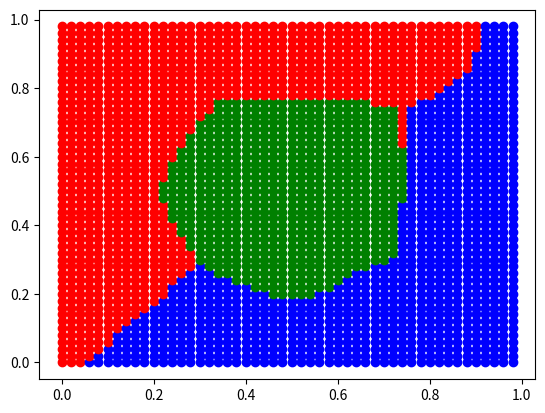

Write Python code to recreate this figure.
import numpy as np
import matplotlib.pyplot as plt

# Fixing random state for reproducibility
np.random.seed(19680801)


colors=[
    'r', 'r', 'r', 'r', 'r', 'r', 'r', 'r', 'r', 'r', 'r', 'r', 'r', 'r', 'r', 'r', 'r', 'r', 'r', 'r', 'r', 'r', 'r',
    'r', 'r', 'r', 'r', 'r', 'r', 'r', 'r', 'r', 'r', 'r', 'r', 'r', 'r', 'r', 'r', 'r', 'r', 'r', 'r', 'r', 'r', 'r',
    'r', 'r', 'r', 'r', 'r', 'r', 'r', 'r', 'r', 'r', 'r', 'r', 'r', 'r', 'r', 'r', 'r', 'r', 'r', 'r', 'r', 'r', 'r',
    'r', 'r', 'r', 'r', 'r', 'r', 'r', 'r', 'r', 'r', 'r', 'r', 'r', 'r', 'r', 'r', 'r', 'r', 'r', 'r', 'r', 'r', 'r',
    'r', 'r', 'r', 'r', 'r', 'r', 'r', 'r', 'r', 'r', 'r', 'r', 'r', 'r', 'r', 'r', 'r', 'r', 'r', 'r', 'r', 'r', 'r',
    'r', 'r', 'r', 'r', 'r', 'r', 'r', 'r', 'r', 'r', 'r', 'r', 'r', 'r', 'r', 'r', 'r', 'r', 'r', 'r', 'r', 'r', 'r',
    'r', 'r', 'r', 'r', 'r', 'r', 'r', 'r', 'r', 'r', 'r', 'r', 'b', 'r', 'r', 'r', 'r', 'r', 'r', 'r', 'r', 'r', 'r',
    'r', 'r', 'r', 'r', 'r', 'r', 'r', 'r', 'r', 'r', 'r', 'r', 'r', 'r', 'r', 'r', 'r', 'r', 'r', 'r', 'r', 'r', 'r',
    'r', 'r', 'r', 'r', 'r', 'r', 'r', 'r', 'r', 'r', 'r', 'r', 'r', 'r', 'r', 'r', 'b', 'b', 'r', 'r', 'r', 'r', 'r',
    'r', 'r', 'r', 'r', 'r', 'r', 'r', 'r', 'r', 'r', 'r', 'r', 'r', 'r', 'r', 'r', 'r', 'r', 'r', 'r', 'r', 'r', 'r',
    'r', 'r', 'r', 'r', 'r', 'r', 'r', 'r', 'r', 'r', 'r', 'r', 'r', 'r', 'r', 'r', 'r', 'r', 'r', 'r', 'b', 'b', 'b',
    'r', 'r', 'r', 'r', 'r', 'r', 'r', 'r', 'r', 'r', 'r', 'r', 'r', 'r', 'r', 'r', 'r', 'r', 'r', 'r', 'r', 'r', 'r',
    'r', 'r', 'r', 'r', 'r', 'r', 'r', 'r', 'r', 'r', 'r', 'r', 'r', 'r', 'r', 'r', 'r', 'r', 'r', 'r', 'r', 'r', 'r',
    'r', 'b', 'b', 'b', 'b', 'b', 'r', 'r', 'r', 'r', 'r', 'r', 'r', 'r', 'r', 'r', 'r', 'r', 'r', 'r', 'r', 'r', 'r',
    'r', 'r', 'r', 'r', 'r', 'r', 'r', 'r', 'r', 'r', 'r', 'r', 'r', 'r', 'r', 'r', 'r', 'r', 'r', 'r', 'r', 'r', 'r',
    'r', 'r', 'r', 'r', 'r', 'b', 'b', 'b', 'b', 'b', 'b', 'r', 'r', 'r', 'r', 'r', 'r', 'r', 'r', 'r', 'r', 'r', 'r',
    'r', 'r', 'r', 'r', 'r', 'r', 'r', 'r', 'r', 'r', 'r', 'r', 'r', 'r', 'r', 'r', 'r', 'r', 'r', 'r', 'r', 'r', 'r',
    'r', 'r', 'r', 'r', 'r', 'r', 'r', 'r', 'r', 'b', 'b', 'b', 'b', 'b', 'b', 'b', 'r', 'r', 'r', 'r', 'r', 'r', 'r',
    'r', 'r', 'r', 'r', 'r', 'r', 'r', 'r', 'r', 'r', 'r', 'r', 'r', 'r', 'r', 'r', 'r', 'r', 'r', 'r', 'r', 'r', 'r',
    'r', 'r', 'r', 'r', 'r', 'r', 'r', 'r', 'r', 'r', 'r', 'r', 'r', 'b', 'b', 'b', 'b', 'b', 'b', 'b', 'b', 'r', 'r',
    'r', 'r', 'r', 'r', 'r', 'r', 'r', 'r', 'r', 'r', 'r', 'r', 'r', 'r', 'r', 'r', 'r', 'r', 'r', 'r', 'r', 'r', 'r',
    'r', 'r', 'r', 'r', 'r', 'r', 'r', 'r', 'r', 'r', 'r', 'r', 'r', 'r', 'r', 'r', 'r', 'b', 'b', 'b', 'b', 'b', 'b',
    'b', 'b', 'b', 'r', 'r', 'r', 'r', 'r', 'r', 'r', 'r', 'r', 'r', 'r', 'r', 'r', 'r', 'r', 'r', 'r', 'r', 'r', 'r',
    'r', 'r', 'r', 'r', 'r', 'r', 'r', 'r', 'r', 'r', 'r', 'r', 'r', 'r', 'r', 'r', 'r', 'r', 'r', 'r', 'r', 'b', 'b',
    'b', 'b', 'b', 'b', 'b', 'b', 'b', 'b', 'r', 'r', 'r', 'r', 'r', 'r', 'r', 'r', 'r', 'r', 'r', 'r', 'r', 'r', 'g',
    'g', 'g', 'r', 'r', 'r', 'r', 'r', 'r', 'r', 'r', 'r', 'r', 'r', 'r', 'r', 'r', 'r', 'r', 'r', 'r', 'r', 'r', 'r',
    'r', 'r', 'b', 'b', 'b', 'b', 'b', 'b', 'b', 'b', 'b', 'b', 'b', 'b', 'r', 'r', 'r', 'r', 'r', 'r', 'r', 'r', 'r',
    'g', 'g', 'g', 'g', 'g', 'g', 'g', 'g', 'g', 'r', 'r', 'r', 'r', 'r', 'r', 'r', 'r', 'r', 'r', 'r', 'r', 'r', 'r',
    'r', 'r', 'r', 'r', 'r', 'r', 'b', 'b', 'b', 'b', 'b', 'b', 'b', 'b', 'b', 'b', 'b', 'b', 'b', 'r', 'r', 'r', 'r',
    'r', 'r', 'g', 'g', 'g', 'g', 'g', 'g', 'g', 'g', 'g', 'g', 'g', 'g', 'g', 'r', 'r', 'r', 'r', 'r', 'r', 'r', 'r',
    'r', 'r', 'r', 'r', 'r', 'r', 'r', 'r', 'r', 'r', 'b', 'b', 'b', 'b', 'b', 'b', 'b', 'b', 'b', 'b', 'b', 'b', 'b',
    'b', 'r', 'r', 'r', 'g', 'g', 'g', 'g', 'g', 'g', 'g', 'g', 'g', 'g', 'g', 'g', 'g', 'g', 'g', 'g', 'g', 'r', 'r',
    'r', 'r', 'r', 'r', 'r', 'r', 'r', 'r', 'r', 'r', 'r', 'r', 'r', 'r', 'b', 'b', 'b', 'b', 'b', 'b', 'b', 'b', 'b',
    'b', 'b', 'b', 'b', 'b', 'b', 'g', 'g', 'g', 'g', 'g', 'g', 'g', 'g', 'g', 'g', 'g', 'g', 'g', 'g', 'g', 'g', 'g',
    'g', 'g', 'g', 'g', 'r', 'r', 'r', 'r', 'r', 'r', 'r', 'r', 'r', 'r', 'r', 'r', 'r', 'r', 'b', 'b', 'b', 'b', 'b',
    'b', 'b', 'b', 'b', 'b', 'b', 'b', 'b', 'b', 'g', 'g', 'g', 'g', 'g', 'g', 'g', 'g', 'g', 'g', 'g', 'g', 'g', 'g',
    'g', 'g', 'g', 'g', 'g', 'g', 'g', 'g', 'g', 'r', 'r', 'r', 'r', 'r', 'r', 'r', 'r', 'r', 'r', 'r', 'r', 'r', 'b',
    'b', 'b', 'b', 'b', 'b', 'b', 'b', 'b', 'b', 'b', 'b', 'b', 'g', 'g', 'g', 'g', 'g', 'g', 'g', 'g', 'g', 'g', 'g',
    'g', 'g', 'g', 'g', 'g', 'g', 'g', 'g', 'g', 'g', 'g', 'g', 'g', 'g', 'g', 'r', 'r', 'r', 'r', 'r', 'r', 'r', 'r',
    'r', 'r', 'r', 'b', 'b', 'b', 'b', 'b', 'b', 'b', 'b', 'b', 'b', 'b', 'b', 'b', 'g', 'g', 'g', 'g', 'g', 'g', 'g',
    'g', 'g', 'g', 'g', 'g', 'g', 'g', 'g', 'g', 'g', 'g', 'g', 'g', 'g', 'g', 'g', 'g', 'g', 'g', 'r', 'r', 'r', 'r',
    'r', 'r', 'r', 'r', 'r', 'r', 'r', 'b', 'b', 'b', 'b', 'b', 'b', 'b', 'b', 'b', 'b', 'b', 'b', 'g', 'g', 'g', 'g',
    'g', 'g', 'g', 'g', 'g', 'g', 'g', 'g', 'g', 'g', 'g', 'g', 'g', 'g', 'g', 'g', 'g', 'g', 'g', 'g', 'g', 'g', 'g',
    'r', 'r', 'r', 'r', 'r', 'r', 'r', 'r', 'r', 'r', 'r', 'b', 'b', 'b', 'b', 'b', 'b', 'b', 'b', 'b', 'b', 'b', 'b',
    'g', 'g', 'g', 'g', 'g', 'g', 'g', 'g', 'g', 'g', 'g', 'g', 'g', 'g', 'g', 'g', 'g', 'g', 'g', 'g', 'g', 'g', 'g',
    'g', 'g', 'g', 'g', 'r', 'r', 'r', 'r', 'r', 'r', 'r', 'r', 'r', 'r', 'r', 'b', 'b', 'b', 'b', 'b', 'b', 'b', 'b',
    'b', 'b', 'b', 'g', 'g', 'g', 'g', 'g', 'g', 'g', 'g', 'g', 'g', 'g', 'g', 'g', 'g', 'g', 'g', 'g', 'g', 'g', 'g',
    'g', 'g', 'g', 'g', 'g', 'g', 'g', 'g', 'r', 'r', 'r', 'r', 'r', 'r', 'r', 'r', 'r', 'r', 'r', 'b', 'b', 'b', 'b',
    'b', 'b', 'b', 'b', 'b', 'b', 'b', 'g', 'g', 'g', 'g', 'g', 'g', 'g', 'g', 'g', 'g', 'g', 'g', 'g', 'g', 'g', 'g',
    'g', 'g', 'g', 'g', 'g', 'g', 'g', 'g', 'g', 'g', 'g', 'g', 'r', 'r', 'r', 'r', 'r', 'r', 'r', 'r', 'r', 'r', 'r',
    'b', 'b', 'b', 'b', 'b', 'b', 'b', 'b', 'b', 'b', 'g', 'g', 'g', 'g', 'g', 'g', 'g', 'g', 'g', 'g', 'g', 'g', 'g',
    'g', 'g', 'g', 'g', 'g', 'g', 'g', 'g', 'g', 'g', 'g', 'g', 'g', 'g', 'g', 'g', 'r', 'r', 'r', 'r', 'r', 'r', 'r',
    'r', 'r', 'r', 'r', 'b', 'b', 'b', 'b', 'b', 'b', 'b', 'b', 'b', 'b', 'g', 'g', 'g', 'g', 'g', 'g', 'g', 'g', 'g',
    'g', 'g', 'g', 'g', 'g', 'g', 'g', 'g', 'g', 'g', 'g', 'g', 'g', 'g', 'g', 'g', 'g', 'g', 'g', 'g', 'r', 'r', 'r',
    'r', 'r', 'r', 'r', 'r', 'r', 'r', 'r', 'b', 'b', 'b', 'b', 'b', 'b', 'b', 'b', 'b', 'b', 'g', 'g', 'g', 'g', 'g',
    'g', 'g', 'g', 'g', 'g', 'g', 'g', 'g', 'g', 'g', 'g', 'g', 'g', 'g', 'g', 'g', 'g', 'g', 'g', 'g', 'g', 'g', 'g',
    'g', 'r', 'r', 'r', 'r', 'r', 'r', 'r', 'r', 'r', 'r', 'r', 'b', 'b', 'b', 'b', 'b', 'b', 'b', 'b', 'b', 'b', 'g',
    'g', 'g', 'g', 'g', 'g', 'g', 'g', 'g', 'g', 'g', 'g', 'g', 'g', 'g', 'g', 'g', 'g', 'g', 'g', 'g', 'g', 'g', 'g',
    'g', 'g', 'g', 'g', 'g', 'r', 'r', 'r', 'r', 'r', 'r', 'r', 'r', 'r', 'r', 'r', 'b', 'b', 'b', 'b', 'b', 'b', 'b',
    'b', 'b', 'b', 'g', 'g', 'g', 'g', 'g', 'g', 'g', 'g', 'g', 'g', 'g', 'g', 'g', 'g', 'g', 'g', 'g', 'g', 'g', 'g',
    'g', 'g', 'g', 'g', 'g', 'g', 'g', 'g', 'g', 'r', 'r', 'r', 'r', 'r', 'r', 'r', 'r', 'r', 'r', 'r', 'b', 'b', 'b',
    'b', 'b', 'b', 'b', 'b', 'b', 'b', 'b', 'g', 'g', 'g', 'g', 'g', 'g', 'g', 'g', 'g', 'g', 'g', 'g', 'g', 'g', 'g',
    'g', 'g', 'g', 'g', 'g', 'g', 'g', 'g', 'g', 'g', 'g', 'g', 'g', 'r', 'r', 'r', 'r', 'r', 'r', 'r', 'r', 'r', 'r',
    'r', 'b', 'b', 'b', 'b', 'b', 'b', 'b', 'b', 'b', 'b', 'b', 'g', 'g', 'g', 'g', 'g', 'g', 'g', 'g', 'g', 'g', 'g',
    'g', 'g', 'g', 'g', 'g', 'g', 'g', 'g', 'g', 'g', 'g', 'g', 'g', 'g', 'g', 'g', 'g', 'r', 'r', 'r', 'r', 'r', 'r',
    'r', 'r', 'r', 'r', 'r', 'b', 'b', 'b', 'b', 'b', 'b', 'b', 'b', 'b', 'b', 'b', 'b', 'g', 'g', 'g', 'g', 'g', 'g',
    'g', 'g', 'g', 'g', 'g', 'g', 'g', 'g', 'g', 'g', 'g', 'g', 'g', 'g', 'g', 'g', 'g', 'g', 'g', 'g', 'g', 'r', 'r',
    'r', 'r', 'r', 'r', 'r', 'r', 'r', 'r', 'r', 'b', 'b', 'b', 'b', 'b', 'b', 'b', 'b', 'b', 'b', 'b', 'b', 'b', 'g',
    'g', 'g', 'g', 'g', 'g', 'g', 'g', 'g', 'g', 'g', 'g', 'g', 'g', 'g', 'g', 'g', 'g', 'g', 'g', 'g', 'g', 'g', 'g',
    'g', 'g', 'r', 'r', 'r', 'r', 'r', 'r', 'r', 'r', 'r', 'r', 'r', 'b', 'b', 'b', 'b', 'b', 'b', 'b', 'b', 'b', 'b',
    'b', 'b', 'b', 'b', 'g', 'g', 'g', 'g', 'g', 'g', 'g', 'g', 'g', 'g', 'g', 'g', 'g', 'g', 'g', 'g', 'g', 'g', 'g',
    'g', 'g', 'g', 'g', 'g', 'g', 'r', 'r', 'r', 'r', 'r', 'r', 'r', 'r', 'r', 'r', 'r', 'b', 'b', 'b', 'b', 'b', 'b',
    'b', 'b', 'b', 'b', 'b', 'b', 'b', 'b', 'g', 'g', 'g', 'g', 'g', 'g', 'g', 'g', 'g', 'g', 'g', 'g', 'g', 'g', 'g',
    'g', 'g', 'g', 'g', 'g', 'g', 'g', 'g', 'g', 'g', 'r', 'r', 'r', 'r', 'r', 'r', 'r', 'r', 'r', 'r', 'r', 'b', 'b',
    'b', 'b', 'b', 'b', 'b', 'b', 'b', 'b', 'b', 'b', 'b', 'b', 'b', 'g', 'g', 'g', 'g', 'g', 'g', 'g', 'g', 'g', 'g',
    'g', 'g', 'g', 'g', 'g', 'g', 'g', 'g', 'g', 'g', 'g', 'g', 'g', 'r', 'r', 'r', 'r', 'r', 'r', 'r', 'r', 'r', 'r',
    'r', 'r', 'b', 'b', 'b', 'b', 'b', 'b', 'b', 'b', 'b', 'b', 'b', 'b', 'b', 'b', 'b', 'g', 'g', 'g', 'g', 'g', 'g',
    'g', 'g', 'g', 'g', 'g', 'g', 'g', 'g', 'g', 'g', 'g', 'g', 'g', 'g', 'g', 'g', 'g', 'r', 'r', 'r', 'r', 'r', 'r',
    'r', 'r', 'r', 'r', 'r', 'r', 'b', 'b', 'b', 'b', 'b', 'b', 'b', 'b', 'b', 'b', 'b', 'b', 'b', 'b', 'b', 'b', 'g',
    'g', 'g', 'g', 'g', 'g', 'g', 'g', 'g', 'g', 'g', 'g', 'g', 'g', 'g', 'g', 'g', 'g', 'g', 'g', 'g', 'g', 'r', 'r',
    'r', 'r', 'r', 'r', 'r', 'r', 'r', 'r', 'r', 'r', 'b', 'b', 'b', 'b', 'b', 'b', 'b', 'b', 'b', 'b', 'b', 'b', 'b',
    'b', 'b', 'b', 'b', 'b', 'b', 'b', 'b', 'b', 'b', 'b', 'g', 'g', 'g', 'g', 'g', 'g', 'g', 'g', 'r', 'r', 'r', 'r',
    'r', 'r', 'r', 'r', 'r', 'r', 'r', 'r', 'r', 'r', 'r', 'r', 'r', 'r', 'b', 'b', 'b', 'b', 'b', 'b', 'b', 'b', 'b',
    'b', 'b', 'b', 'b', 'b', 'b', 'b', 'b', 'b', 'b', 'b', 'b', 'b', 'b', 'b', 'b', 'b', 'b', 'b', 'b', 'b', 'b', 'b',
    'b', 'b', 'b', 'b', 'b', 'b', 'r', 'r', 'r', 'r', 'r', 'r', 'r', 'r', 'r', 'r', 'r', 'r', 'b', 'b', 'b', 'b', 'b',
    'b', 'b', 'b', 'b', 'b', 'b', 'b', 'b', 'b', 'b', 'b', 'b', 'b', 'b', 'b', 'b', 'b', 'b', 'b', 'b', 'b', 'b', 'b',
    'b', 'b', 'b', 'b', 'b', 'b', 'b', 'b', 'b', 'b', 'b', 'r', 'r', 'r', 'r', 'r', 'r', 'r', 'r', 'r', 'r', 'r', 'b',
    'b', 'b', 'b', 'b', 'b', 'b', 'b', 'b', 'b', 'b', 'b', 'b', 'b', 'b', 'b', 'b', 'b', 'b', 'b', 'b', 'b', 'b', 'b',
    'b', 'b', 'b', 'b', 'b', 'b', 'b', 'b', 'b', 'b', 'b', 'b', 'b', 'b', 'b', 'r', 'r', 'r', 'r', 'r', 'r', 'r', 'r',
    'r', 'r', 'r', 'b', 'b', 'b', 'b', 'b', 'b', 'b', 'b', 'b', 'b', 'b', 'b', 'b', 'b', 'b', 'b', 'b', 'b', 'b', 'b',
    'b', 'b', 'b', 'b', 'b', 'b', 'b', 'b', 'b', 'b', 'b', 'b', 'b', 'b', 'b', 'b', 'b', 'b', 'b', 'b', 'r', 'r', 'r',
    'r', 'r', 'r', 'r', 'r', 'r', 'r', 'b', 'b', 'b', 'b', 'b', 'b', 'b', 'b', 'b', 'b', 'b', 'b', 'b', 'b', 'b', 'b',
    'b', 'b', 'b', 'b', 'b', 'b', 'b', 'b', 'b', 'b', 'b', 'b', 'b', 'b', 'b', 'b', 'b', 'b', 'b', 'b', 'b', 'b', 'b',
    'b', 'b', 'r', 'r', 'r', 'r', 'r', 'r', 'r', 'r', 'r', 'b', 'b', 'b', 'b', 'b', 'b', 'b', 'b', 'b', 'b', 'b', 'b',
    'b', 'b', 'b', 'b', 'b', 'b', 'b', 'b', 'b', 'b', 'b', 'b', 'b', 'b', 'b', 'b', 'b', 'b', 'b', 'b', 'b', 'b', 'b',
    'b', 'b', 'b', 'b', 'b', 'b', 'b', 'r', 'r', 'r', 'r', 'r', 'r', 'r', 'r', 'b', 'b', 'b', 'b', 'b', 'b', 'b', 'b',
    'b', 'b', 'b', 'b', 'b', 'b', 'b', 'b', 'b', 'b', 'b', 'b', 'b', 'b', 'b', 'b', 'b', 'b', 'b', 'b', 'b', 'b', 'b',
    'b', 'b', 'b', 'b', 'b', 'b', 'b', 'b', 'b', 'b', 'b', 'b', 'r', 'r', 'r', 'r', 'r', 'r', 'r', 'b', 'b', 'b', 'b',
    'b', 'b', 'b', 'b', 'b', 'b', 'b', 'b', 'b', 'b', 'b', 'b', 'b', 'b', 'b', 'b', 'b', 'b', 'b', 'b', 'b', 'b', 'b',
    'b', 'b', 'b', 'b', 'b', 'b', 'b', 'b', 'b', 'b', 'b', 'b', 'b', 'b', 'b', 'b', 'b', 'b', 'b', 'r', 'r', 'r', 'r',
    'b', 'b', 'b', 'b', 'b', 'b', 'b', 'b', 'b', 'b', 'b', 'b', 'b', 'b', 'b', 'b', 'b', 'b', 'b', 'b', 'b', 'b', 'b',
    'b', 'b', 'b', 'b', 'b', 'b', 'b', 'b', 'b', 'b', 'b', 'b', 'b', 'b', 'b', 'b', 'b', 'b', 'b', 'b', 'b', 'b', 'b',
    'b', 'b', 'b', 'b', 'b', 'b', 'b', 'b', 'b', 'b', 'b', 'b', 'b', 'b', 'b', 'b', 'b', 'b', 'b', 'b', 'b', 'b', 'b',
    'b', 'b', 'b', 'b', 'b', 'b', 'b', 'b', 'b', 'b', 'b', 'b', 'b', 'b', 'b', 'b', 'b', 'b', 'b', 'b', 'b', 'b', 'b',
    'b', 'b', 'b', 'b', 'b', 'b', 'b', 'b', 'b', 'b', 'b', 'b', 'b', 'b', 'b', 'b', 'b', 'b', 'b', 'b', 'b', 'b', 'b',
    'b', 'b', 'b', 'b', 'b', 'b', 'b', 'b', 'b', 'b', 'b', 'b', 'b', 'b', 'b', 'b', 'b', 'b', 'b', 'b', 'b', 'b', 'b',
    'b', 'b', 'b', 'b', 'b', 'b', 'b', 'b', 'b', 'b', 'b', 'b', 'b', 'b', 'b', 'b', 'b', 'b', 'b', 'b', 'b', 'b', 'b',
    'b', 'b', 'b', 'b', 'b', 'b', 'b', 'b', 'b', 'b', 'b', 'b', 'b', 'b', 'b', 'b', 'b', 'b', 'b', 'b', 'b', 'b', 'b',
    'b', 'b', 'b', 'b', 'b', 'b', 'b', 'b', 'b', 'b', 'b', 'b', 'b', 'b', 'b', 'b',

]


for x1 in np.linspace(0, 1, 51):
    for y1 in np.linspace(0, 1, 51):
        if y1 > 0.99 or x1 > 0.99:
            continue
        plt.scatter(x=x1, y=y1, c=colors.pop(0))

print(len(colors))

#plt.scatter(x=np.linspace(0, 1, 11), y=np.linspace(0, 1, 11), c=colors)
#plt.scatter(data, c=colors)
plt.show()
